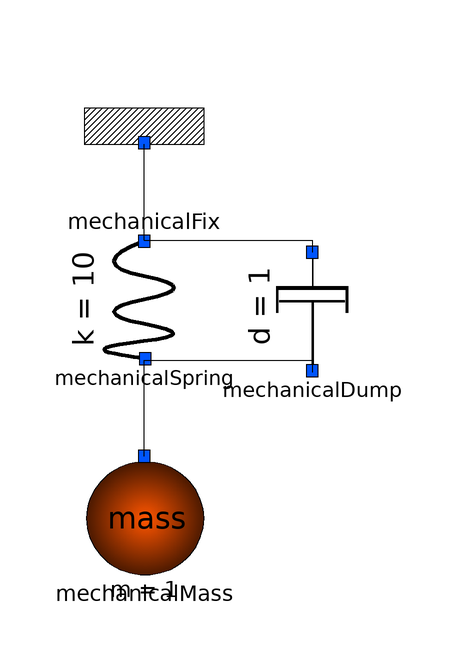

The component connection diagram of the Modelica model below, drawn from its own Placement and Line annotations.

model SpringMassComponent
      Seminar5.components.MechanicalFix mechanicalFix annotation(
        Placement(visible = true, transformation(origin = {-26, 54}, extent = {{-10, -10}, {10, 10}}, rotation = 0)));
      components.MechanicalSpring mechanicalSpring annotation(
        Placement(visible = true, transformation(origin = {-26, 28}, extent = {{-10, -10}, {10, 10}}, rotation = 0)));
      components.MechanicalMass mechanicalMass(initPos = 3, m = 1) annotation(
        Placement(visible = true, transformation(origin = {-26, -8}, extent = {{-10, -10}, {10, 10}}, rotation = 0)));
  components.MechanicalDump mechanicalDump annotation(
        Placement(visible = true, transformation(origin = {2, 26}, extent = {{-10, -10}, {10, 10}}, rotation = 0)));
    equation
      connect(mechanicalMass.mechanicalJoint, mechanicalSpring.lowerJoint) annotation(
        Line(points = {{-26, 2}, {-26, 18}}));
      connect(mechanicalSpring.upperJoint, mechanicalFix.mechanicalJoint) annotation(
        Line(points = {{-26, 38}, {-26, 54}}));
  connect(mechanicalSpring.lowerJoint, mechanicalDump.j2) annotation(
        Line(points = {{-26, 18}, {2, 18}, {2, 16}}));
  connect(mechanicalSpring.upperJoint, mechanicalDump.j1) annotation(
        Line(points = {{-26, 38}, {2, 38}, {2, 36}}));
    protected
    end SpringMassComponent;